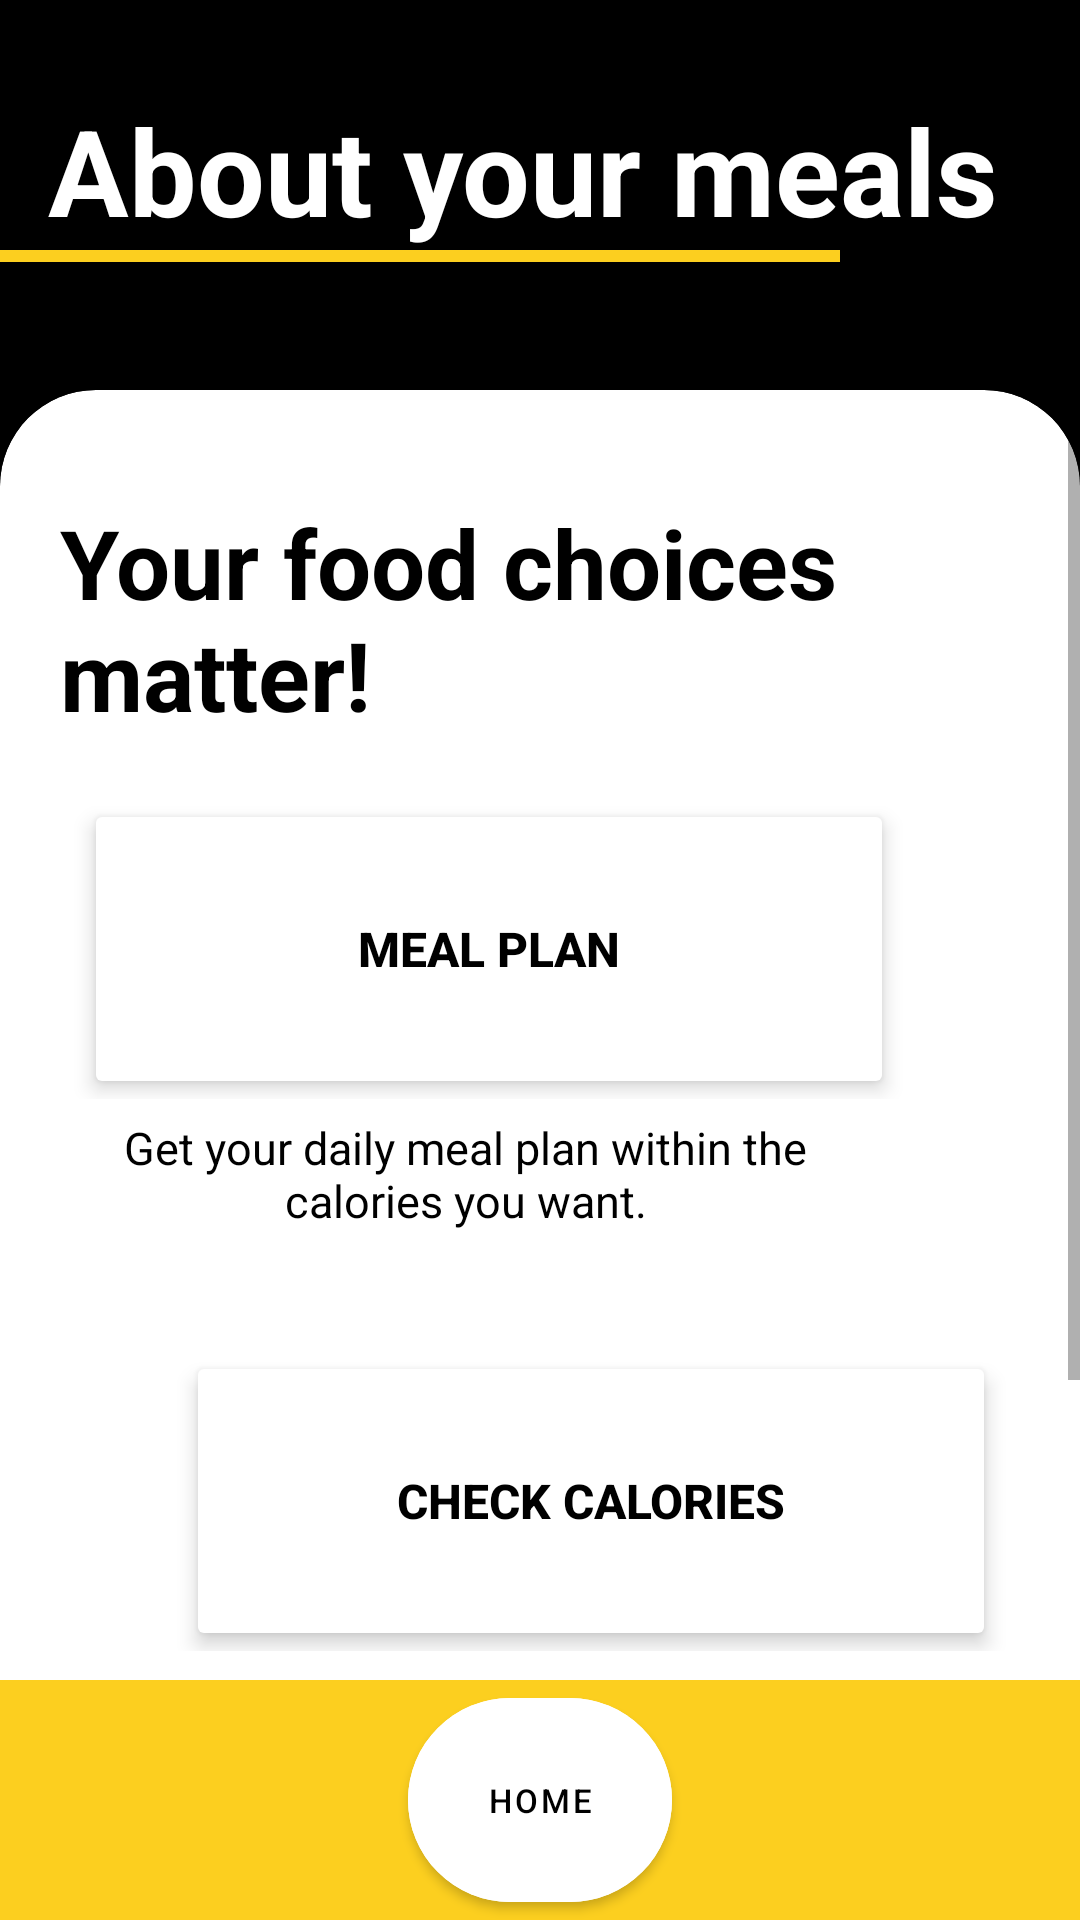

Produce the Android XML layout that renders to this screen, including the resource entries it uses.
<!-- AndroidManifest.xml: application theme Theme.MyApplication -->
<!-- res/layout/activity_meal_plan_page.xml -->
<?xml version="1.0" encoding="utf-8"?>
<androidx.constraintlayout.widget.ConstraintLayout
    xmlns:android="http://schemas.android.com/apk/res/android"
    xmlns:app="http://schemas.android.com/apk/res-auto"
    xmlns:tools="http://schemas.android.com/tools"
    android:id="@+id/main"
    android:layout_width="match_parent"
    android:layout_height="match_parent"
    android:background="@color/black"
    tools:context=".mealplan.MealPlanPage">

    <LinearLayout
        android:id="@+id/linearLayout"
        android:layout_width="match_parent"
        android:layout_height="match_parent"
        android:orientation="vertical"
        android:paddingTop="30dp">

        <TextView
            android:id="@+id/chooseOptionTxt"
            android:layout_width="wrap_content"
            android:layout_height="wrap_content"
            android:paddingStart="16dp"
            android:text="@string/about_your_meals"
            android:textColor="@color/white"
            android:textSize="40sp"
            android:textStyle="bold"
            app:layout_constraintStart_toStartOf="parent"
            app:layout_constraintTop_toTopOf="parent" />

        <View
            android:layout_width="wrap_content"
            android:layout_height="4dp"
            android:background="@color/yellow"
            android:layout_gravity="start"
            android:layout_marginEnd="80dp"/>
    </LinearLayout>

    <androidx.cardview.widget.CardView
        android:id="@+id/cardView"
        android:layout_width="match_parent"
        android:layout_height="match_parent"
        android:layout_marginTop="130dp"
        app:cardCornerRadius="32dp"
        app:cardBackgroundColor="@color/white"
        app:layout_constraintBottom_toBottomOf="parent"
        app:layout_constraintEnd_toEndOf="parent"
        app:layout_constraintStart_toStartOf="parent"
        app:layout_constraintTop_toTopOf="parent">

        <ScrollView
            android:layout_width="match_parent"
            android:layout_height="match_parent">

            <GridLayout
                android:layout_width="match_parent"
                android:layout_height="wrap_content"
                android:alignmentMode="alignMargins"
                android:columnCount="1"
                android:columnOrderPreserved="false"
                android:useDefaultMargins="true"
                android:padding="16dp"
                android:gravity="center">

                <LinearLayout
                    android:layout_width="match_parent"
                    android:layout_height="wrap_content"
                    android:layout_marginTop="20dp"
                    android:orientation="vertical">

                    <TextView
                        android:layout_width="wrap_content"
                        android:layout_height="wrap_content"
                        android:layout_gravity="center"
                        android:text="@string/food_choices_matter"
                        android:textColor="@color/black"
                        android:textSize="32sp"
                        android:textStyle="bold"
                        app:layout_constraintStart_toStartOf="parent"
                        app:layout_constraintTop_toTopOf="parent" />

                    <LinearLayout
                        android:layout_width="match_parent"
                        android:layout_height="wrap_content"
                        android:gravity="start"
                        android:layout_marginTop="20dp">

                        <Button
                            android:id="@+id/btnMealPlan"
                            android:layout_width="270dp"
                            android:layout_height="100dp"
                            android:layout_marginStart="8dp"
                            android:backgroundTint="@color/white"
                            android:text="@string/meal_plan_button"
                            android:textSize="16sp"
                            android:textColor="@color/black"
                            android:textStyle="bold"
                            app:cornerRadius="70dp"
                            android:elevation="8dp"
                            android:translationZ="2dp"/>
                    </LinearLayout>

                    <TextView
                        android:id="@+id/txtViewForMealPlan"
                        android:layout_width="270dp"
                        android:layout_height="wrap_content"
                        android:layout_marginTop="6dp"
                        android:gravity="center"
                        android:text="@string/meal_plan_description"
                        android:textColor="@color/black"
                        android:textSize="15sp"
                        app:layout_constraintEnd_toEndOf="parent"
                        app:layout_constraintStart_toStartOf="parent"
                        app:layout_constraintTop_toBottomOf="@+id/btnCalculatorBmi" />

                    <LinearLayout
                        android:layout_width="match_parent"
                        android:layout_height="wrap_content"
                        android:gravity="end"
                        android:layout_marginTop="40dp">


                        <Button
                            android:id="@+id/btnCheckCalories"
                            android:layout_width="270dp"
                            android:layout_height="100dp"
                            android:layout_marginEnd="8dp"
                            android:layout_gravity="right"
                            android:backgroundTint="@color/white"
                            android:text="@string/check_calories_button"
                            android:textSize="16sp"
                            android:textColor="@color/black"
                            android:textStyle="bold"
                            app:cornerRadius="70dp"
                            android:elevation="8dp"
                            android:translationZ="2dp"/>
                    </LinearLayout>

                    <LinearLayout
                        android:layout_width="match_parent"
                        android:layout_height="wrap_content"
                        android:gravity="end">

                        <TextView
                            android:id="@+id/txtViewForCalorieCalc"
                            android:layout_width="270dp"
                            android:layout_height="wrap_content"
                            android:layout_marginTop="6dp"
                            android:gravity="center"
                            android:text="@string/check_calories_description"
                            android:textColor="@color/black"
                            android:textSize="15sp"
                            app:layout_constraintEnd_toEndOf="parent"
                            app:layout_constraintStart_toStartOf="parent"
                            app:layout_constraintTop_toBottomOf="@+id/btnCalculatorCalorie" />
                    </LinearLayout>
                </LinearLayout>

                <GridLayout
                    android:layout_width="match_parent"
                    android:layout_height="200dp"
                    android:alignmentMode="alignMargins"
                    android:columnCount="1"
                    android:layout_marginTop="100dp"
                    android:columnOrderPreserved="false"
                    android:useDefaultMargins="true"
                    android:layout_gravity="center">

                    <ImageView
                        android:layout_width="match_parent"
                        android:layout_height="match_parent"
                        android:src="@drawable/mealfigures"
                        android:scaleType="fitCenter"
                        android:adjustViewBounds="true">
                    </ImageView>
                </GridLayout>
            </GridLayout>
        </ScrollView>
    </androidx.cardview.widget.CardView>

    <FrameLayout
        android:layout_width="match_parent"
        android:layout_height="wrap_content"
        android:background="@color/yellow"
        android:elevation="2dp"
        app:layout_constraintBottom_toBottomOf="parent">

        <LinearLayout
            android:layout_width="match_parent"
            android:layout_height="wrap_content"
            android:orientation="horizontal"
            android:gravity="center">

            <com.google.android.material.button.MaterialButton
                android:id="@+id/btHome"
                android:layout_width="wrap_content"
                android:layout_height="80dp"
                android:layout_marginStart="4dp"
                android:layout_marginEnd="4dp"
                app:icon="@drawable/home"
                app:iconGravity="top"
                app:iconPadding="4dp"
                app:iconTint="@color/black"
                android:text="@string/home"
                android:textSize="11sp"
                android:textColor="@color/black"
                app:cornerRadius="70dp"
                android:backgroundTint="@color/white"/>
        </LinearLayout>
    </FrameLayout>
</androidx.constraintlayout.widget.ConstraintLayout>
<!-- resources referenced by this layout -->
<resources>
  <color name="black">#FF000000</color>
  <color name="white">#FFFFFFFF</color>
  <color name="yellow">#FCCF1F</color>
  <string name="about_your_meals">About your meals</string>
  <string name="check_calories_button">Check Calories</string>
  <string name="check_calories_description">See how much calories are in the food you eat.</string>
  <string name="food_choices_matter">Your food choices matter!</string>
  <string name="home">Home</string>
  <string name="meal_plan_button">Meal Plan</string>
  <string name="meal_plan_description">Get your daily meal plan within the calories you want.</string>
  <style name="Theme.MyApplication" parent="Theme.MaterialComponents.DayNight.NoActionBar">
          
          
          <item name="colorPrimary">@color/black</item>
          <item name="colorPrimaryVariant">@color/layout_background</item>
          <item name="colorOnPrimary">@color/white</item>
          
          <item name="colorSecondary">@color/black</item>
          <item name="colorSecondaryVariant">@color/teal_700</item>
          <item name="colorOnSecondary">@color/black</item>
          
          <item name="android:statusBarColor">?attr/colorPrimaryVariant</item>
          
      </style>
  <color name="layout_background">#222830</color>
  <color name="teal_700">#FF018786</color>
</resources>
